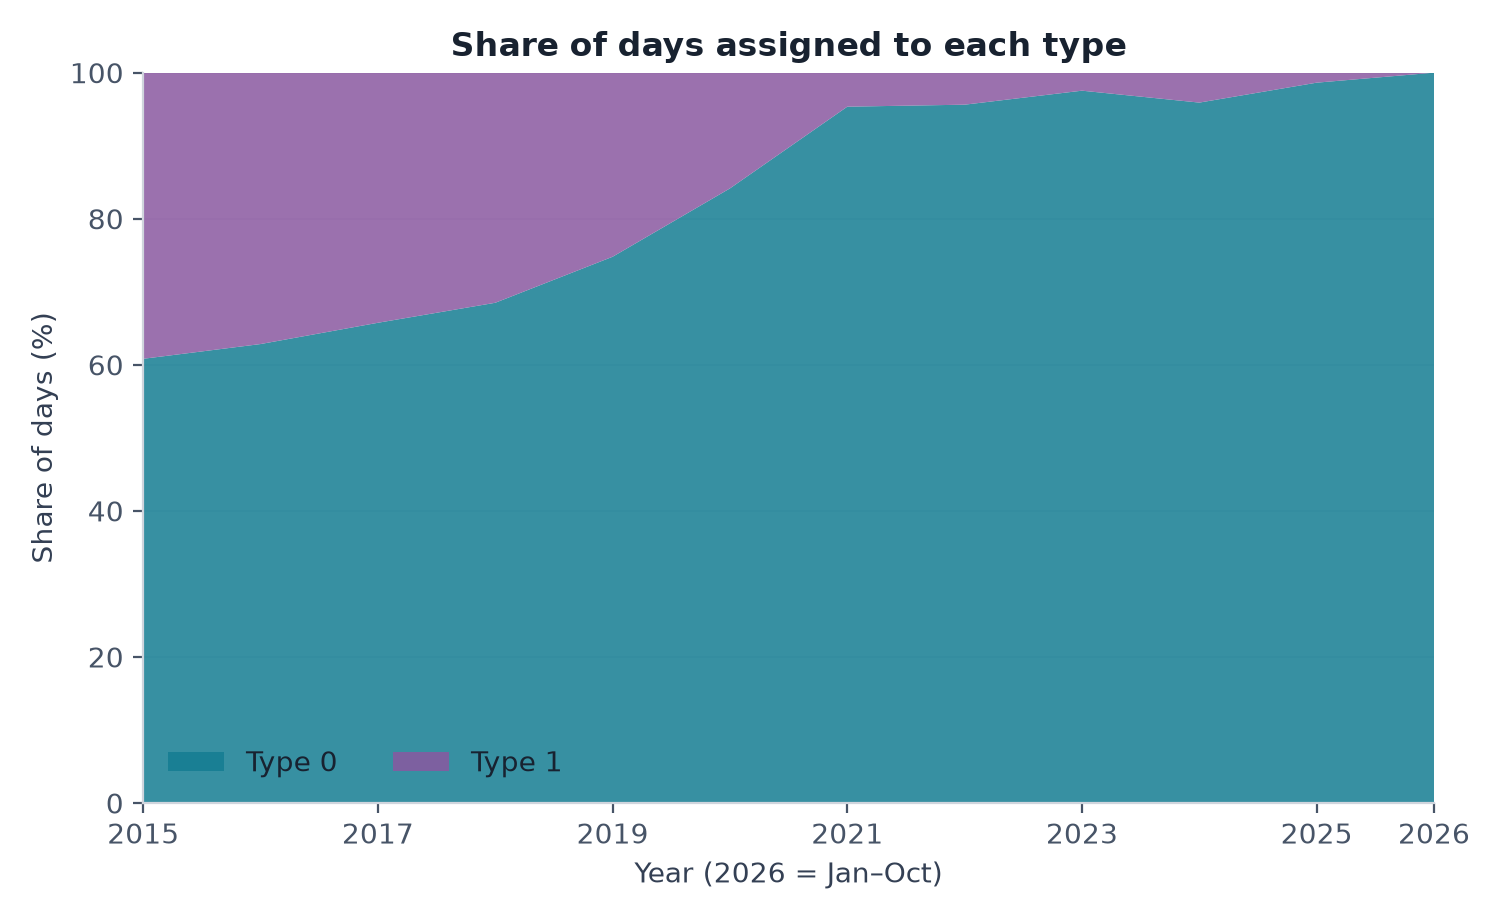

Values plotted in this chart, from the file beside it:
year, 0, 1
2015, 0.6082, 0.3918
2016, 0.6284, 0.3716
2017, 0.6575, 0.3425
2018, 0.6849, 0.3151
2019, 0.7479, 0.2521
2020, 0.8415, 0.1585
2021, 0.9534, 0.04658
2022, 0.9562, 0.04384
2023, 0.9753, 0.02466
2024, 0.959, 0.04098
2025, 0.9863, 0.0137
2026, 1.0, 0.0
